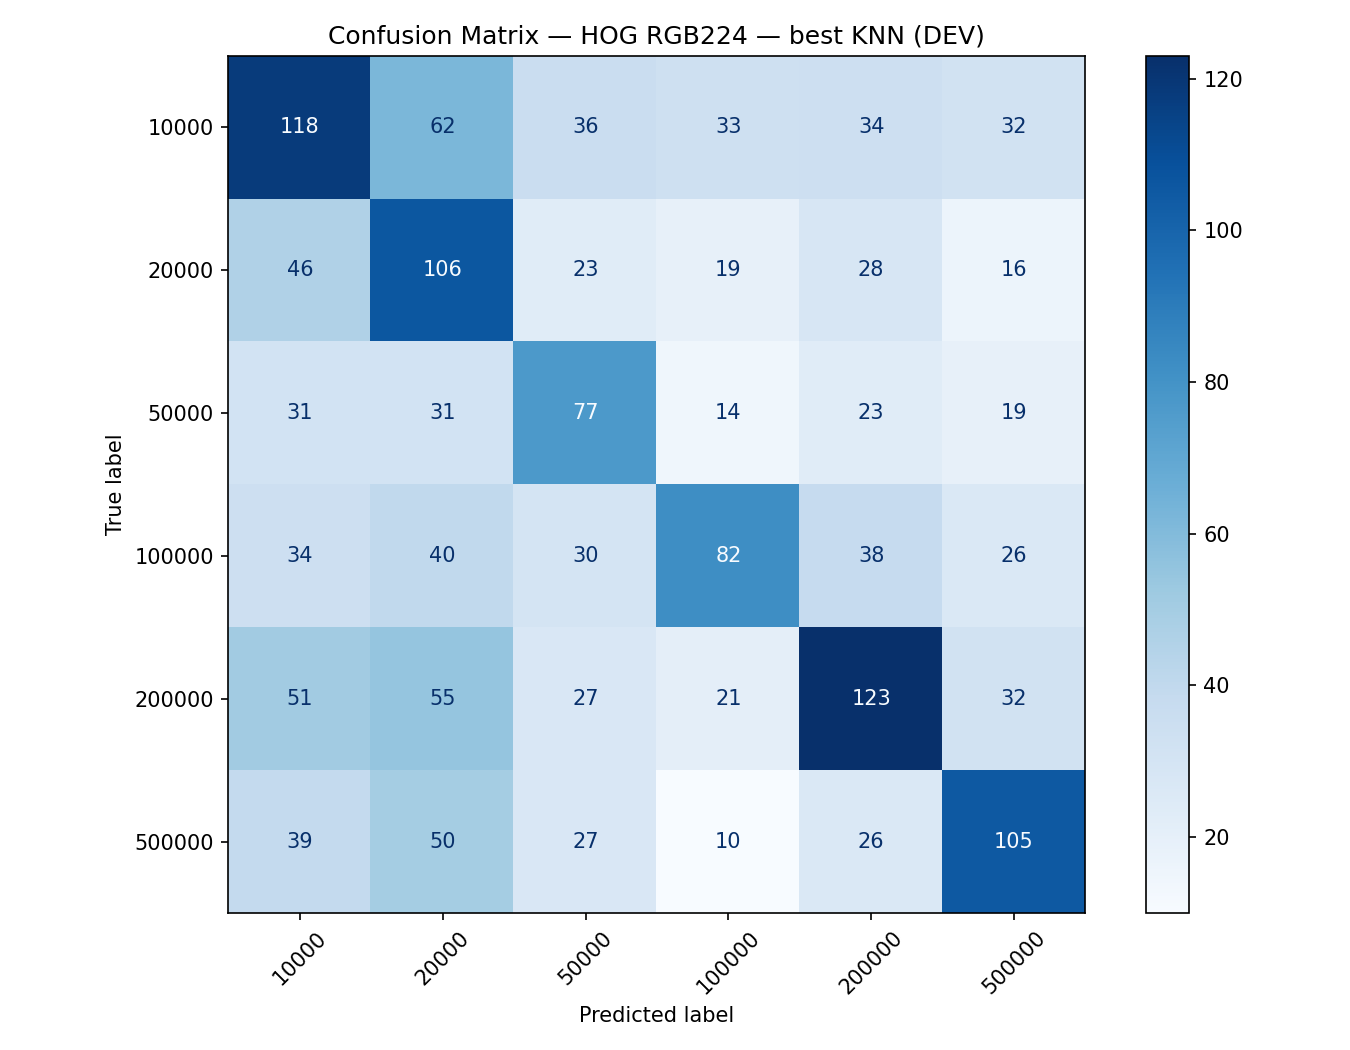

Source data for this figure (header and first rows):
, 10000, 20000, 50000, 100000, 200000, 500000
10000, 118, 62, 36, 33, 34, 32
20000, 46, 106, 23, 19, 28, 16
50000, 31, 31, 77, 14, 23, 19
100000, 34, 40, 30, 82, 38, 26
200000, 51, 55, 27, 21, 123, 32
500000, 39, 50, 27, 10, 26, 105
